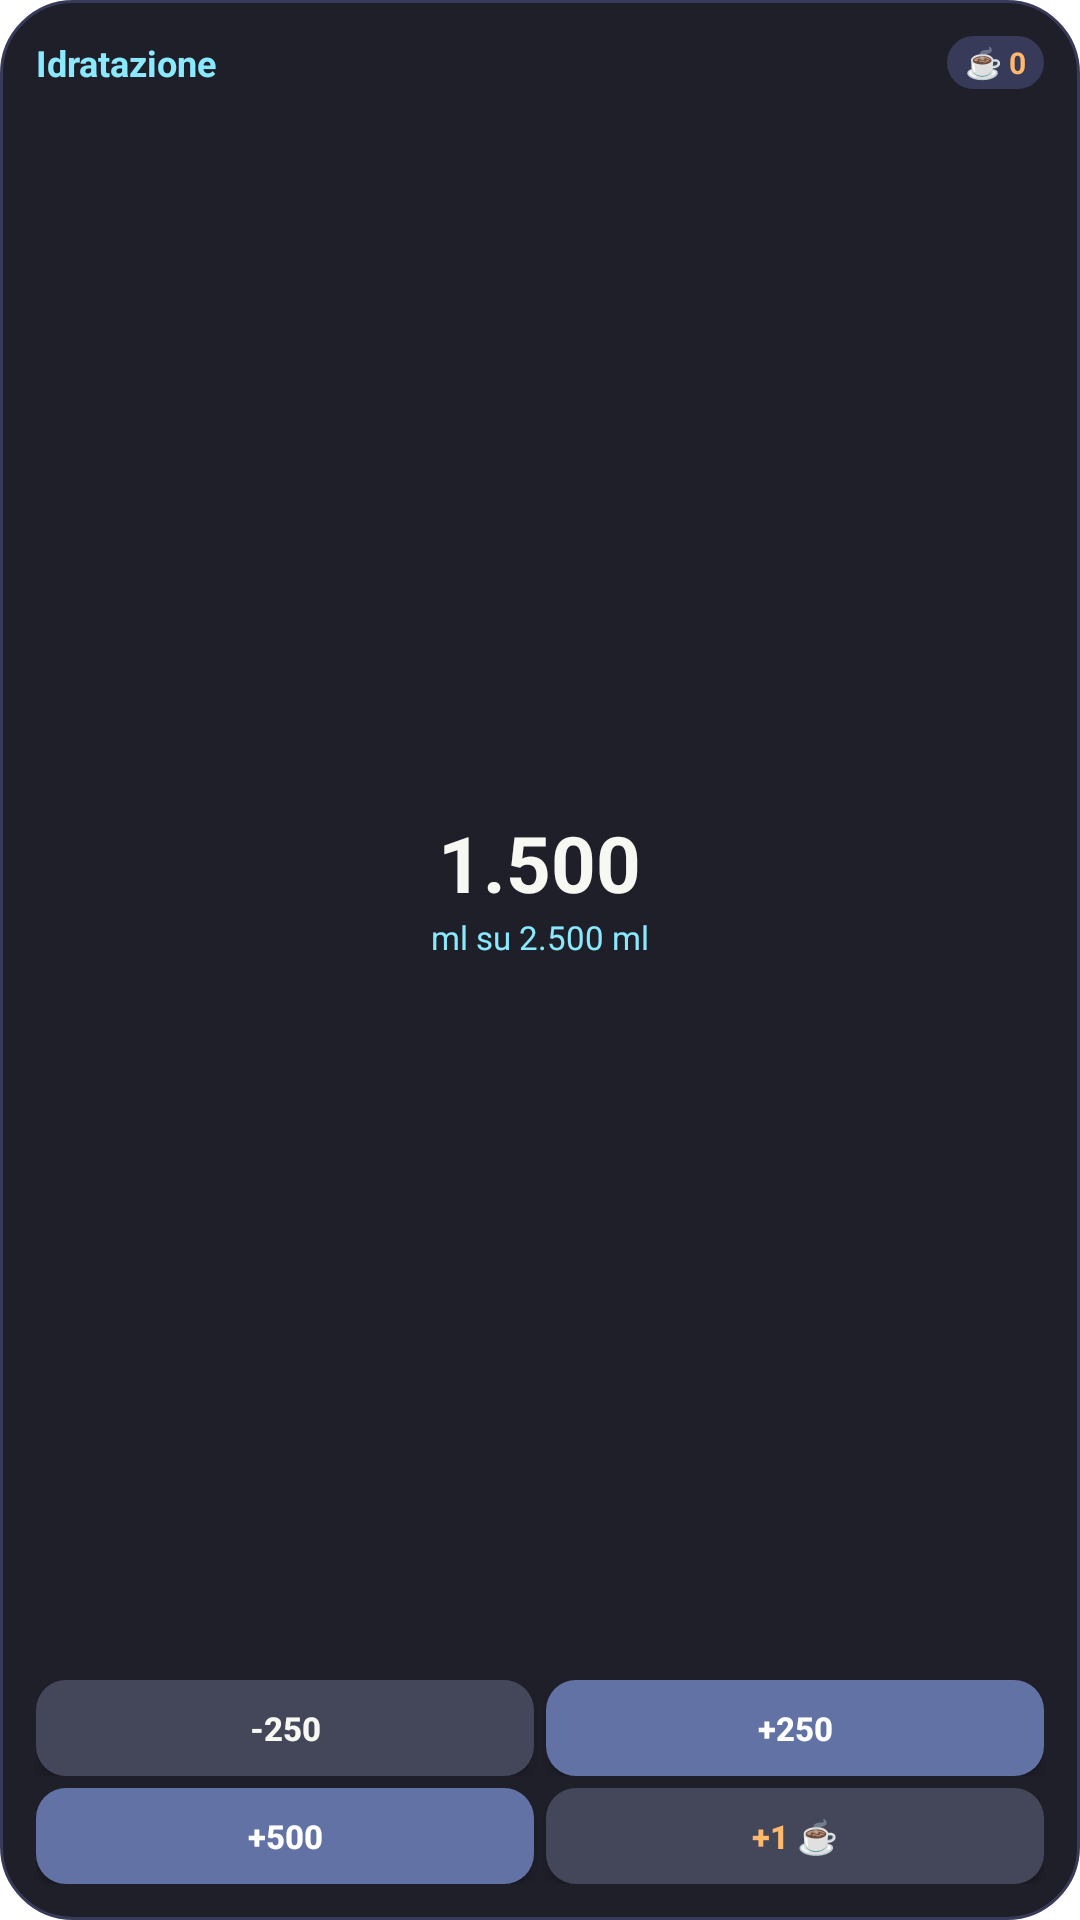

Write the Android layout XML for this screen, with the resource values it uses.
<!-- AndroidManifest.xml: fallback theme Theme.MaterialComponents.DayNight.NoActionBar -->
<!-- res/layout/widget_hydration_compact.xml -->
<?xml version="1.0" encoding="utf-8"?>
<LinearLayout xmlns:android="http://schemas.android.com/apk/res/android"
    android:id="@+id/widget_compact_container"
    android:layout_width="match_parent"
    android:layout_height="match_parent"
    android:orientation="vertical"
    android:background="@drawable/widget_bg"
    android:padding="12dp">

    
    <LinearLayout
        android:layout_width="match_parent"
        android:layout_height="wrap_content"
        android:orientation="horizontal"
        android:gravity="center_vertical">

        <TextView
            android:layout_width="0dp"
            android:layout_height="wrap_content"
            android:layout_weight="1"
            android:text="Idratazione"
            android:textColor="#8be9fd"
            android:textSize="12sp"
            android:textStyle="bold" />

        <TextView
            android:id="@+id/widget_compact_coffee_pill"
            android:layout_width="wrap_content"
            android:layout_height="wrap_content"
            android:background="@drawable/widget_pill_bg"
            android:paddingHorizontal="6dp"
            android:paddingVertical="2dp"
            android:text="☕ 0"
            android:textColor="#ffb86c"
            android:textSize="10sp"
            android:textStyle="bold" />
    </LinearLayout>

    
    <LinearLayout
        android:id="@+id/widget_compact_clickable_body"
        android:layout_width="match_parent"
        android:layout_height="0dp"
        android:layout_weight="1"
        android:orientation="vertical"
        android:gravity="center">

        <TextView
            android:id="@+id/widget_compact_water_val"
            android:layout_width="wrap_content"
            android:layout_height="wrap_content"
            android:text="1.500"
            android:textColor="#f8f8f2"
            android:textSize="26sp"
            android:textStyle="bold" />

        <TextView
            android:id="@+id/widget_compact_water_target"
            android:layout_width="wrap_content"
            android:layout_height="wrap_content"
            android:text="ml su 2.500 ml"
            android:textColor="#8be9fd"
            android:textSize="11sp" />
    </LinearLayout>

    
    <LinearLayout
        android:layout_width="match_parent"
        android:layout_height="32dp"
        android:orientation="horizontal"
        android:layout_marginBottom="4dp">

        <Button
            android:id="@+id/btn_compact_water_sub"
            android:layout_width="0dp"
            android:layout_height="match_parent"
            android:layout_weight="1"
            android:layout_marginEnd="4dp"
            android:background="@drawable/widget_button_bg"
            android:text="-250"
            android:textColor="#f8f8f2"
            android:textSize="11sp"
            android:textStyle="bold"
            android:padding="0dp" />

        <Button
            android:id="@+id/btn_compact_water_add"
            android:layout_width="0dp"
            android:layout_height="match_parent"
            android:layout_weight="1"
            android:background="@drawable/widget_button_accent_bg"
            android:text="+250"
            android:textColor="#ffffff"
            android:textSize="11sp"
            android:textStyle="bold"
            android:padding="0dp" />
    </LinearLayout>

    
    <LinearLayout
        android:layout_width="match_parent"
        android:layout_height="32dp"
        android:orientation="horizontal">

        <Button
            android:id="@+id/btn_compact_water_add500"
            android:layout_width="0dp"
            android:layout_height="match_parent"
            android:layout_weight="1"
            android:layout_marginEnd="4dp"
            android:background="@drawable/widget_button_accent_bg"
            android:text="+500"
            android:textColor="#ffffff"
            android:textSize="11sp"
            android:textStyle="bold"
            android:padding="0dp" />

        <Button
            android:id="@+id/btn_compact_coffee_add"
            android:layout_width="0dp"
            android:layout_height="match_parent"
            android:layout_weight="1"
            android:background="@drawable/widget_button_bg"
            android:text="+1 ☕"
            android:textColor="#ffb86c"
            android:textSize="11sp"
            android:textStyle="bold"
            android:padding="0dp" />
    </LinearLayout>

</LinearLayout>
<!-- resources referenced by this layout -->
<resources>
  <!-- drawable widget_bg (drawable) -->
  <?xml version="1.0" encoding="utf-8"?>
  <shape xmlns:android="http://schemas.android.com/apk/res/android"
      android:shape="rectangle">
      <solid android:color="#1e1f29" />
      <corners android:radius="24dp" />
      <stroke android:width="1dp" android:color="#383a59" />
  </shape>
  <!-- drawable widget_button_accent_bg (drawable) -->
  <?xml version="1.0" encoding="utf-8"?>
  <shape xmlns:android="http://schemas.android.com/apk/res/android"
      android:shape="rectangle">
      <solid android:color="#6272a4" />
      <corners android:radius="10dp" />
  </shape>
  <!-- drawable widget_button_bg (drawable) -->
  <?xml version="1.0" encoding="utf-8"?>
  <shape xmlns:android="http://schemas.android.com/apk/res/android"
      android:shape="rectangle">
      <solid android:color="#44475a" />
      <corners android:radius="10dp" />
  </shape>
  <!-- drawable widget_pill_bg (drawable) -->
  <?xml version="1.0" encoding="utf-8"?>
  <shape xmlns:android="http://schemas.android.com/apk/res/android"
      android:shape="rectangle">
      <solid android:color="#383a59" />
      <corners android:radius="999dp" />
  </shape>
</resources>
